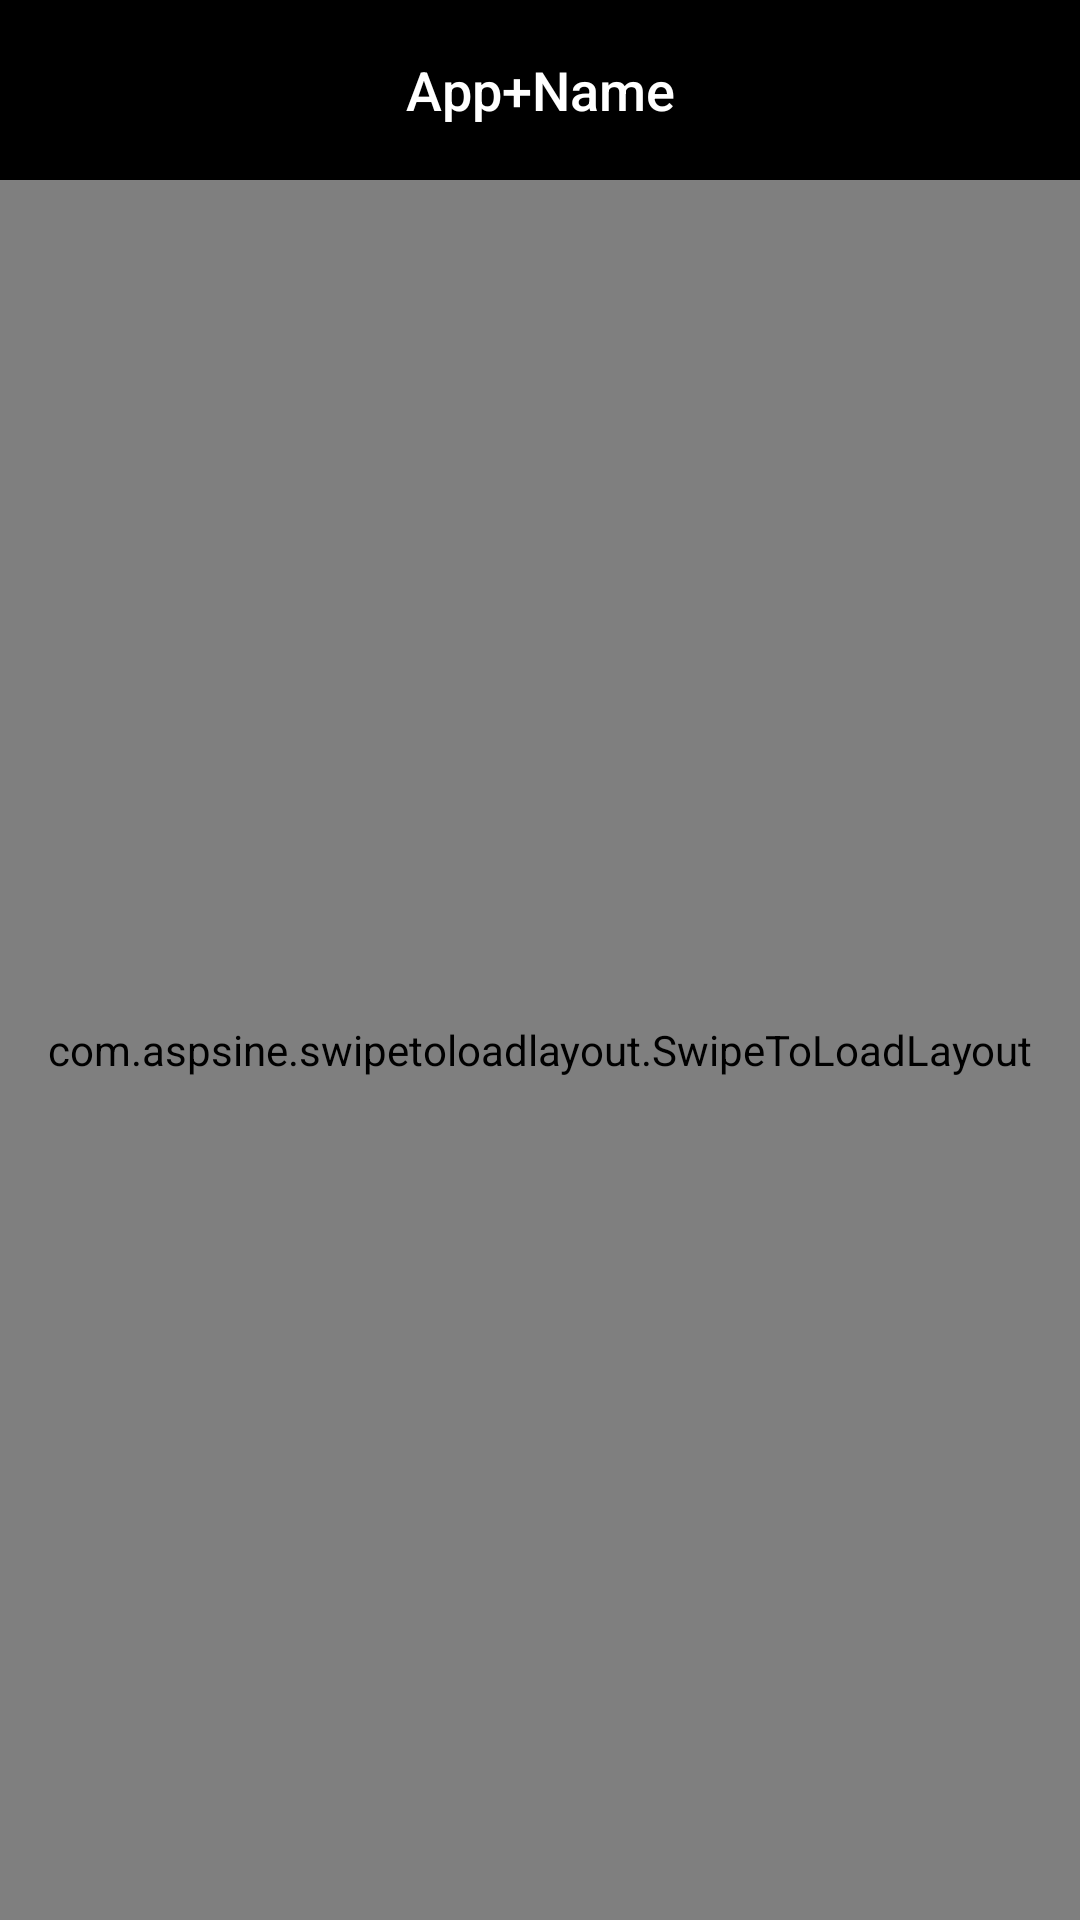

Here is an Android app screen rendered from its layout file. Give the layout XML and the strings, colors and styles it references.
<!-- AndroidManifest.xml: fallback theme Theme.MaterialComponents.DayNight.NoActionBar -->
<!-- res/layout/activity_channel.xml -->
<?xml version="1.0" encoding="utf-8"?>
<android.support.constraint.ConstraintLayout
    xmlns:android="http://schemas.android.com/apk/res/android"
    xmlns:app="http://schemas.android.com/apk/res-auto"
    android:layout_width="match_parent"
    android:layout_height="match_parent"
    android:background="@color/black"
    >

    <android.support.v7.widget.Toolbar
        android:id="@+id/channel_toolBar"
        android:layout_width="match_parent"
        android:layout_height="60dp"
        android:gravity="center"
        >

        <TextView
            style="@style/TextAppearance.AppCompat.Widget.ActionBar.Title"
            android:layout_width="wrap_content"
            android:layout_height="wrap_content"
            android:layout_gravity="center"
            android:text="App+Name"
            android:textColor="@color/white"
            android:textSize="18sp"
            />
    </android.support.v7.widget.Toolbar>

    <com.aspsine.swipetoloadlayout.SwipeToLoadLayout
        android:id="@+id/swipeToLoadLayout"
        android:layout_width="match_parent"
        android:layout_height="match_parent"
        android:layout_marginTop="60dp"
        app:layout_constraintBottom_toBottomOf="parent"
        app:layout_constraintEnd_toEndOf="parent"
        app:layout_constraintHorizontal_bias="0.0"
        app:layout_constraintStart_toStartOf="parent"
        app:layout_constraintTop_toBottomOf="@+id/channel_toolBar"
        app:layout_constraintVertical_bias="1.0">

       

        <android.support.v7.widget.RecyclerView
            android:id="@+id/swipe_target"
            android:layout_width="match_parent"
            android:layout_height="match_parent">

        </android.support.v7.widget.RecyclerView>

    
    </com.aspsine.swipetoloadlayout.SwipeToLoadLayout>
</android.support.constraint.ConstraintLayout>
<!-- resources referenced by this layout -->
<resources>
  <color name="black">#000000</color>
  <color name="white">#ffffff</color>
</resources>
